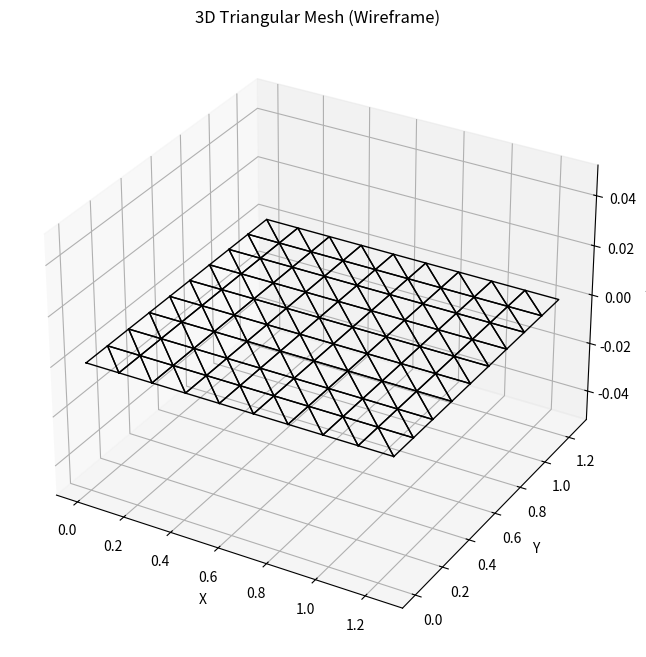
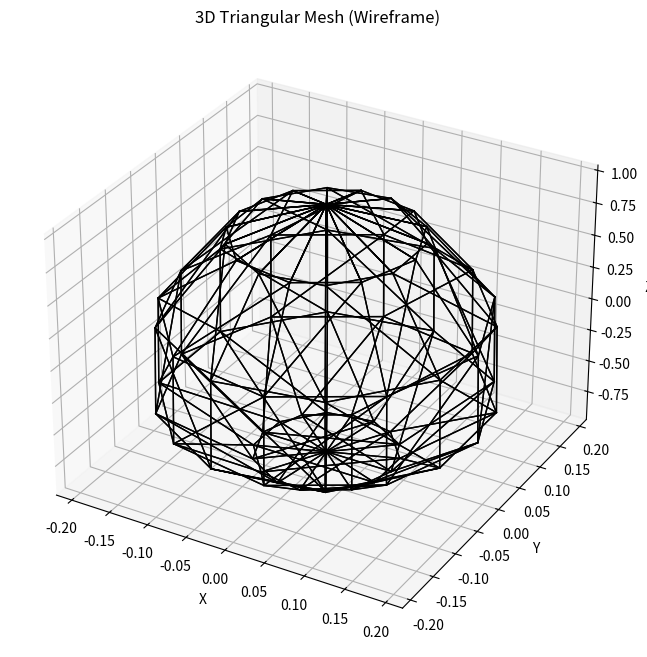
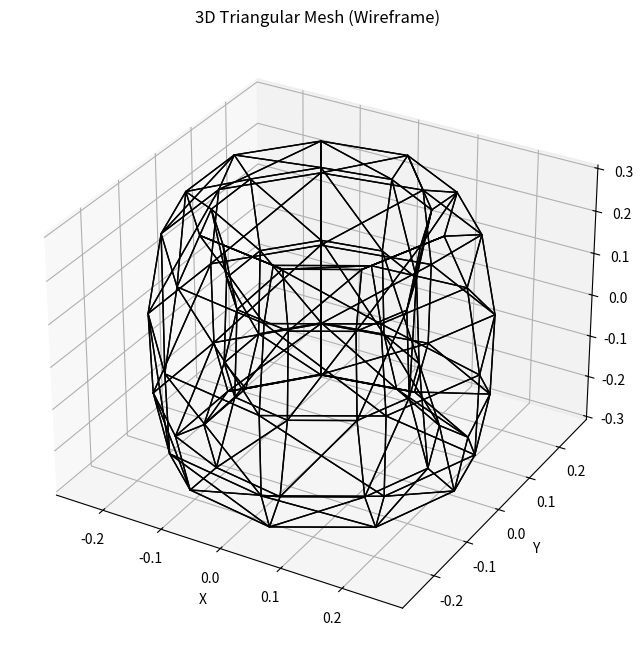

Write the Python code that produced these figures, in order.
from matplotlib import pyplot as plt
import math
from typing import List, Tuple

# projection value
D = 5.0  

# u and v value generation
VAL_COUNT = 10
START_VAL = 0
END_VAL = 2 * math.pi
STEP = (END_VAL - START_VAL) / (VAL_COUNT - 1)
U_VALS = [START_VAL + i * STEP for i in range(VAL_COUNT)]
V_VALS = [START_VAL + i * STEP for i in range(VAL_COUNT)]

def flat_plane(u: float, v: float):
    x = u
    y = v
    z = 0.0  # all z-values are zero for a flat plane
    return x, y, z

def sphere(u: float, v: float):
    x = math.sin(u) * math.cos(v)
    y = math.sin(u) * math.sin(v)
    z = math.cos(u)
    return x, y, z

def torus(u: float, v: float):
    R = 1.0
    r = 0.3
    x = (R + r * math.cos(v)) * math.cos(u)
    y = (R + r * math.cos(v)) * math.sin(u)
    z = r * math.sin(v)
    return x, y, z

def generate_surface_grid(
    surface_def, u_vals: List[float], v_vals: List[float]
) -> List[List[Tuple[float, float, float]]]:
    grid = []
    for u in u_vals:
        row = []
        for v in v_vals:
            row.append(surface_def(u, v))
        grid.append(row)
    return grid

def project_3d_point_to_2d(x: float, y: float, z: float, D: float) -> Tuple[float, float]:
    depth = z + D
    if depth == 0:
        depth = 1e-5  # using 0.00001 to avoid zero dvisionm
    x_proj = x / depth
    y_proj = y / depth

    return x_proj, y_proj

def project_surface_to_2d(grid: List[List[Tuple[float, float, float]]], D: float) -> List[List[Tuple[float, float, float]]]:
    rows = len(grid)
    cols = len(grid[0])

    projection_grid = []

    for i in range(rows):
        row = []
        for j in range(cols):
            x, y, z = grid[i][j]
            x_proj, y_proj = project_3d_point_to_2d(x, y, z, D) 
            row.append((x_proj, y_proj, z)) 
        projection_grid.append(row)

    return projection_grid

def create_triangle_mesh_from_projection_grid(
    projection_grid: List[List[Tuple[float, float, float]]]
) -> List[List[Tuple[float, float, float]]]:
    rows = len(projection_grid)
    cols = len(projection_grid[0])

    triangles = []

    for i in range(rows - 1):
        for j in range(cols - 1):
            p1 = projection_grid[i][j]
            p2 = projection_grid[i + 1][j]
            p3 = projection_grid[i][j + 1]
            p4 = projection_grid[i + 1][j + 1]

            triangles.append([p1, p2, p3])
            triangles.append([p2, p4, p3])

    return triangles

def plot_triangles_3d(triangles: List[Tuple[float, float, float]]) -> None:
    fig = plt.figure(figsize=(8, 8))
    ax = fig.add_subplot(111, projection="3d")

    for triangle in triangles:
        x = [p[0] for p in triangle] + [triangle[0][0]] # to connect last side to first
        y = [p[1] for p in triangle] + [triangle[0][1]]
        z = [p[2] for p in triangle] + [triangle[0][2]]
        ax.plot(x, y, z, color="black", linewidth=1)

    ax.set_xlabel("X")
    ax.set_ylabel("Y")
    ax.set_zlabel("Z")
    ax.set_title("3D Triangular Mesh (Wireframe)")
    plt.show()

def main():
    surfaces = [flat_plane, sphere, torus]

    for surface_def in surfaces:
        grid = generate_surface_grid(surface_def, U_VALS, V_VALS) 
        projection_grid = project_surface_to_2d(grid, D) 
        triangles = create_triangle_mesh_from_projection_grid(projection_grid)  
        plot_triangles_3d(triangles)  

if __name__ == "__main__":
    main()
